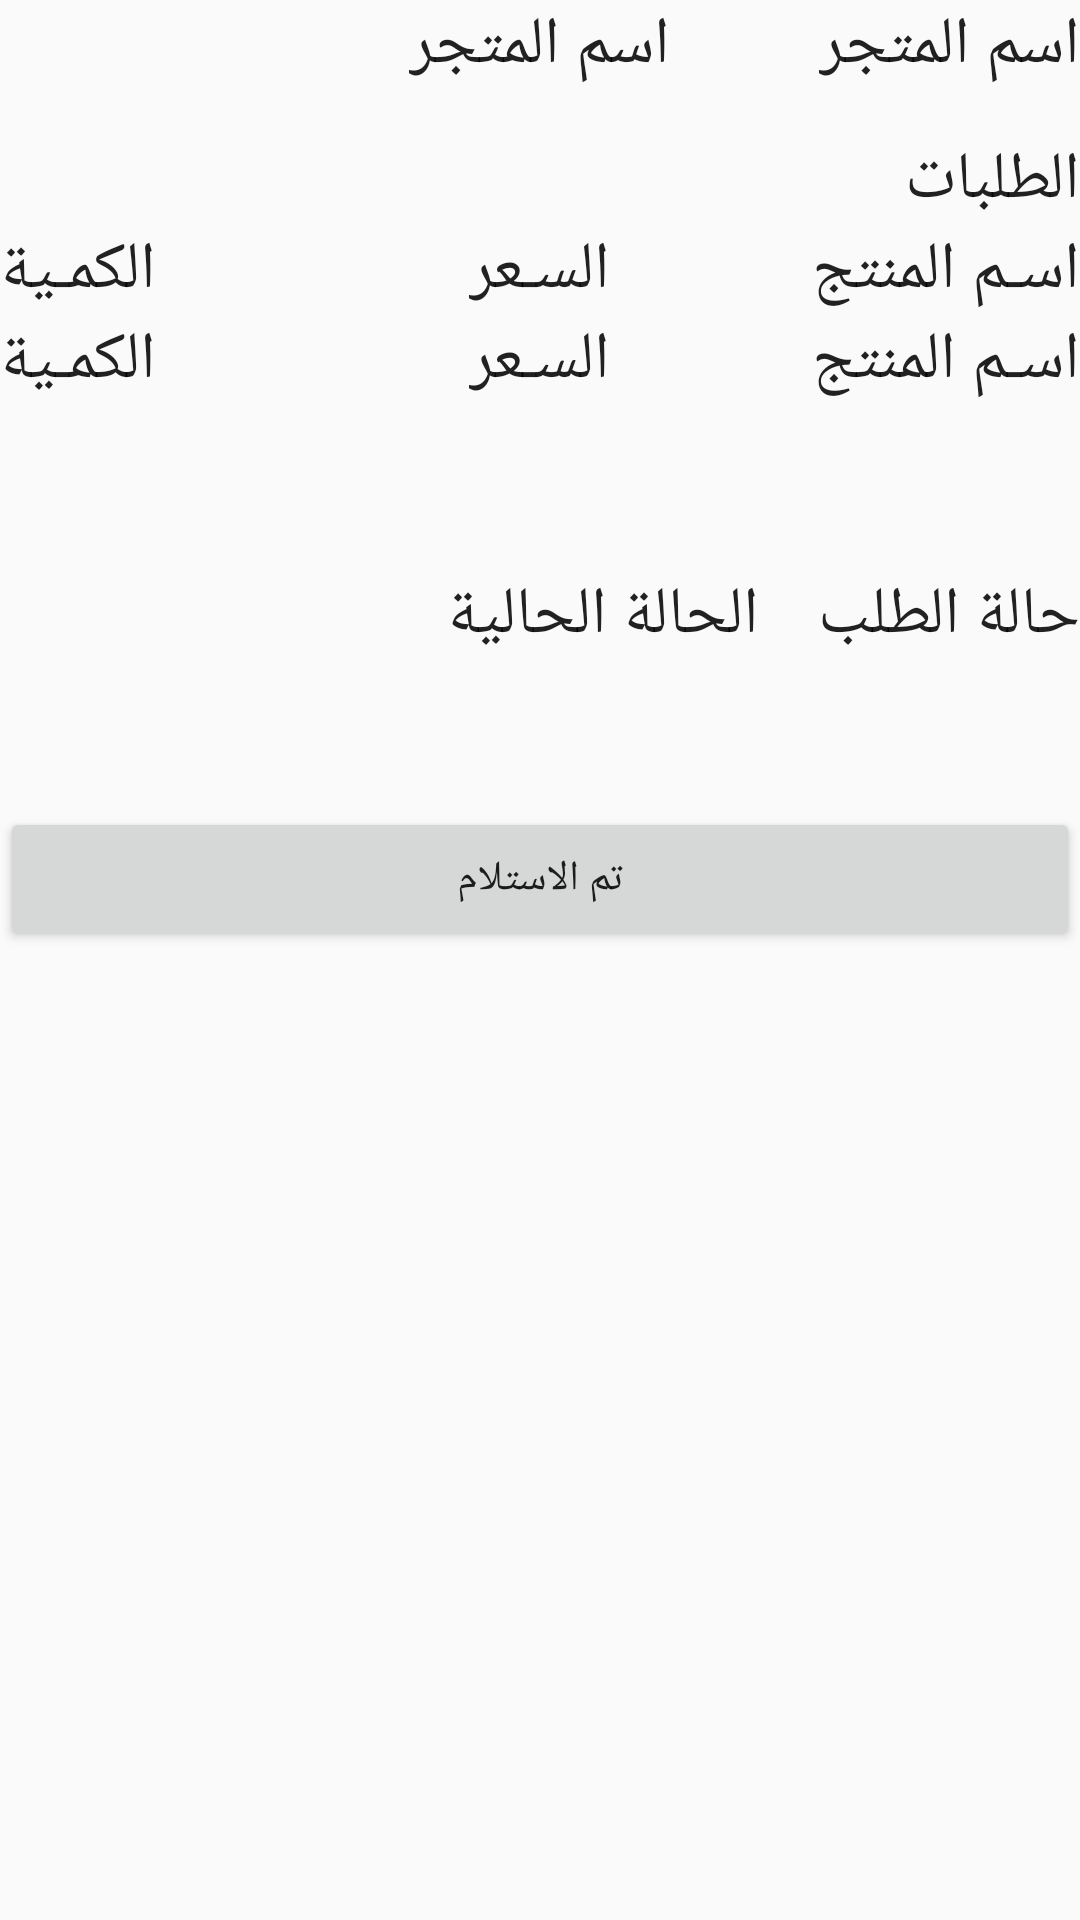

Here is an Android app screen rendered from its layout file. Give the layout XML and the strings, colors and styles it references.
<!-- AndroidManifest.xml: application theme AppTheme -->
<!-- res/layout/list_tracking.xml -->
<?xml version="1.0" encoding="utf-8"?>
<RelativeLayout xmlns:android="http://schemas.android.com/apk/res/android"
    android:layout_width="match_parent"
    android:layout_height="match_parent">



    <TextView
        android:layout_width="wrap_content"
        android:layout_height="wrap_content"
        android:textAppearance="?android:attr/textAppearanceLarge"
        android:text="@string/store_name"
        android:id="@+id/tracking_text_from_store"
        android:layout_marginLeft="20dp"
        android:layout_alignParentTop="true"
        android:layout_alignParentEnd="true" />

    <TextView
        android:layout_width="wrap_content"
        android:layout_height="wrap_content"
        android:textAppearance="?android:attr/textAppearanceLarge"
        android:text="@string/store"
        android:id="@+id/tracking_text_store"
        android:layout_alignParentTop="true"
        android:layout_centerHorizontal="true" />

    <TextView
        android:layout_width="wrap_content"
        android:layout_height="wrap_content"
        android:textAppearance="?android:attr/textAppearanceLarge"
        android:text="@string/order"
        android:id="@+id/tracking_text_order"
        android:layout_below="@+id/tracking_text_from_store"
        android:layout_alignParentEnd="true"
        android:layout_marginTop="15dp" />

    <TextView
        android:layout_width="wrap_content"
        android:layout_height="wrap_content"
        android:textAppearance="?android:attr/textAppearanceLarge"
        android:text="@string/product_name"
        android:id="@+id/tracking_text_nameOfProduct"
        android:layout_below="@+id/tracking_text_order"
        android:layout_alignEnd="@+id/tracking_text_order" />

    <TextView
        android:layout_width="wrap_content"
        android:layout_height="wrap_content"
        android:textAppearance="?android:attr/textAppearanceLarge"
        android:text="@string/product_price"
        android:id="@+id/tracking_text_priceOfProduct"
        android:layout_alignBottom="@+id/tracking_text_nameOfProduct"
        android:layout_centerHorizontal="true" />

    <TextView
        android:layout_width="wrap_content"
        android:layout_height="wrap_content"
        android:textAppearance="?android:attr/textAppearanceLarge"
        android:text="@string/product_Quantity"
        android:id="@+id/tracking_text_quantityOfProduct"
        android:layout_alignTop="@+id/tracking_text_priceOfProduct"
        android:layout_alignParentStart="true" />

    <TextView
        android:layout_width="wrap_content"
        android:layout_height="wrap_content"
        android:textAppearance="?android:attr/textAppearanceLarge"
        android:text="@string/product_name"
        android:id="@+id/tracking_text_product_name_val"
        android:layout_below="@+id/tracking_text_nameOfProduct"
        android:layout_alignParentEnd="true" />

    <TextView
        android:layout_width="wrap_content"
        android:layout_height="wrap_content"
        android:textAppearance="?android:attr/textAppearanceLarge"
        android:text="@string/product_Quantity"
        android:id="@+id/tracking_text_product_quantity_val"
        android:layout_above="@+id/tracking_text_status"
        android:layout_alignParentStart="true" />

    <TextView
        android:layout_width="wrap_content"
        android:layout_height="wrap_content"
        android:textAppearance="?android:attr/textAppearanceLarge"
        android:text="@string/product_price"
        android:id="@+id/tracking_text_product_price_val"
        android:layout_above="@+id/tracking_text_status"
        android:layout_alignStart="@+id/tracking_text_priceOfProduct" />

    <TextView
        android:layout_width="wrap_content"
        android:layout_height="wrap_content"
        android:textAppearance="?android:attr/textAppearanceLarge"
        android:text="@string/status"
        android:id="@+id/tracking_text_status"
        android:layout_below="@+id/tracking_text_product_name_val"
        android:layout_alignParentEnd="true"
        android:layout_marginTop="55dp" />

    <TextView
        android:layout_width="wrap_content"
        android:layout_height="wrap_content"
        android:textAppearance="?android:attr/textAppearanceLarge"
        android:text="الحالة الحالية"
        android:id="@+id/tracking_text_current_status"
        android:layout_alignTop="@+id/tracking_text_status"
        android:layout_toStartOf="@+id/tracking_text_from_store" />

    <Button
        android:layout_width="wrap_content"
        android:layout_height="wrap_content"
        android:text="@string/received"
        android:id="@+id/tracking_btn_received"
        android:layout_marginTop="49dp"
        android:layout_below="@id/tracking_text_status"
        android:layout_alignParentEnd="true"
        android:layout_alignParentStart="true" />

</RelativeLayout>
<!-- resources referenced by this layout -->
<resources>
  <string name="order">الطلبات</string>
  <string name="product_Quantity">الكمـية</string>
  <string name="product_name">اسـم المنتج</string>
  <string name="product_price">السـعر</string>
  <string name="received">تم الاستلام</string>
  <string name="status">حالة الطلب</string>
  <string name="store">اسم المتجر</string>
  <string name="store_name">اسم المتجر</string>
  <style name="AppTheme" parent="Theme.AppCompat.Light.DarkActionBar">
          
          <item name="colorPrimary">#fb000000</item>
          <item name="colorPrimaryDark">#030303</item>
          <item name="colorAccent">#dc000000</item>
      </style>
</resources>
